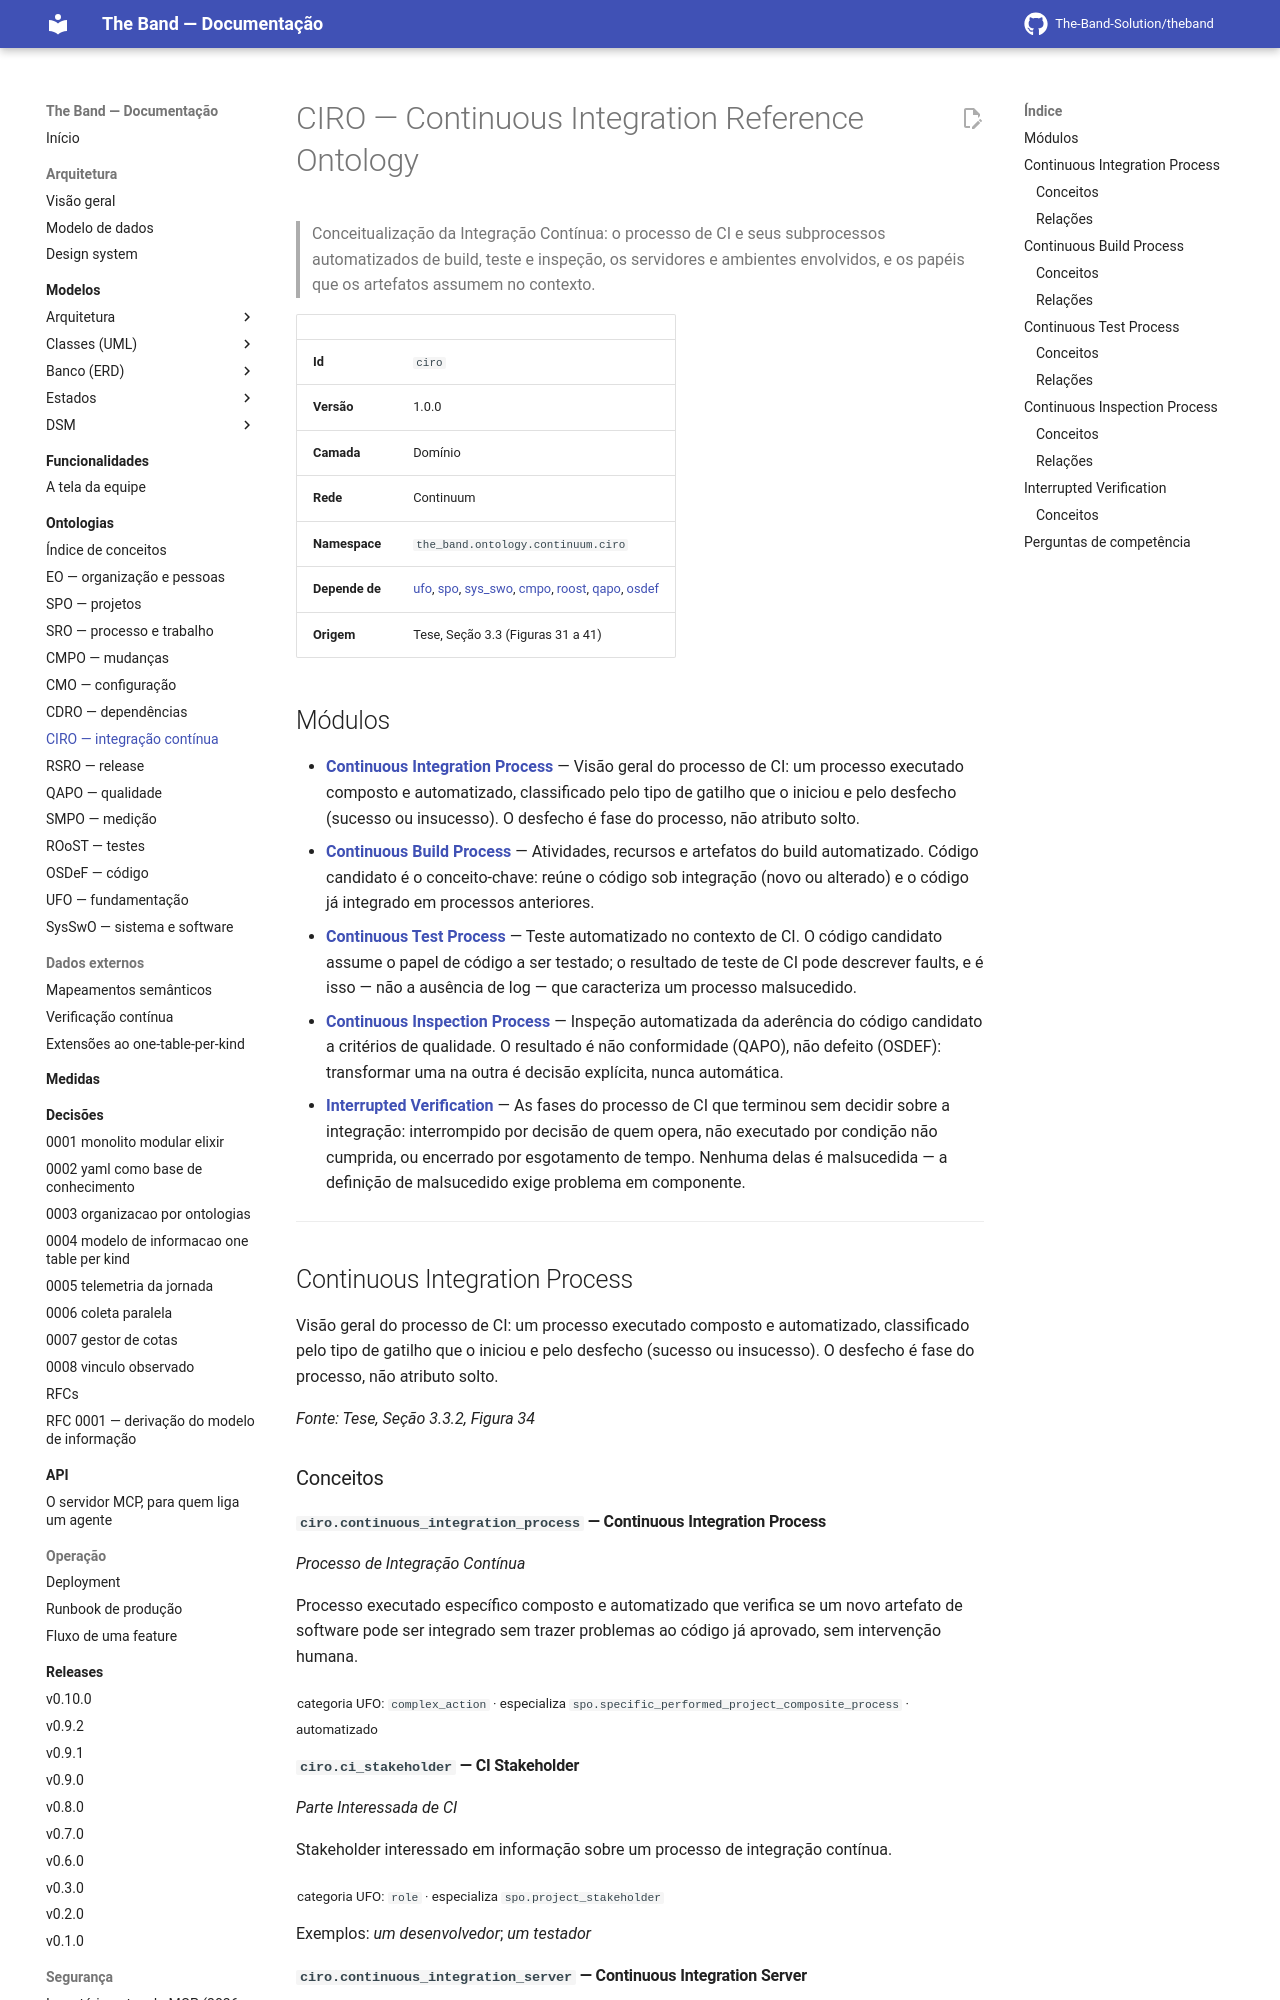

repository: The-Band-Solution/theband · page: developers/ontology/ciro/index.html · generator: mkdocs

<!-- GERADO POR scripts/generate_docs.py A PARTIR DE priv/knowledge_base/. NÃO EDITE À MÃO. -->


# CIRO — Continuous Integration Reference Ontology

> Conceitualização da Integração Contínua: o processo de CI e seus subprocessos automatizados de build, teste e inspeção, os servidores e ambientes envolvidos, e os papéis que os artefatos assumem no contexto.

| | |
|---|---|
| **Id** | `ciro` |
| **Versão** | 1.0.0 |
| **Camada** | Domínio |
| **Rede** | Continuum |
| **Namespace** | `the_band.ontology.continuum.ciro` |
| **Depende de** | [ufo](ufo.md), [spo](spo.md), [sys_swo](sys_swo.md), [cmpo](cmpo.md), [roost](roost.md), [qapo](qapo.md), [osdef](osdef.md) |
| **Origem** | Tese, Seção 3.3 (Figuras 31 a 41) |

## Módulos

- **[Continuous Integration Process](#continuous-integration-process)** — Visão geral do processo de CI: um processo executado composto e automatizado, classificado pelo tipo de gatilho que o iniciou e pelo desfecho (sucesso ou insucesso). O desfecho é fase do processo, não atributo solto.
- **[Continuous Build Process](#continuous-build-process)** — Atividades, recursos e artefatos do build automatizado. Código candidato é o conceito-chave: reúne o código sob integração (novo ou alterado) e o código já integrado em processos anteriores.
- **[Continuous Test Process](#continuous-test-process)** — Teste automatizado no contexto de CI. O código candidato assume o papel de código a ser testado; o resultado de teste de CI pode descrever faults, e é isso — não a ausência de log — que caracteriza um processo malsucedido.
- **[Continuous Inspection Process](#continuous-inspection-process)** — Inspeção automatizada da aderência do código candidato a critérios de qualidade. O resultado é não conformidade (QAPO), não defeito (OSDEF): transformar uma na outra é decisão explícita, nunca automática.
- **[Interrupted Verification](#interrupted-verification)** — As fases do processo de CI que terminou sem decidir sobre a integração: interrompido por decisão de quem opera, não executado por condição não cumprida, ou encerrado por esgotamento de tempo. Nenhuma delas é malsucedida — a definição de malsucedido exige problema em componente.

---

## Continuous Integration Process

<a id="continuous-integration-process"></a>

Visão geral do processo de CI: um processo executado composto e automatizado, classificado pelo tipo de gatilho que o iniciou e pelo desfecho (sucesso ou insucesso). O desfecho é fase do processo, não atributo solto.

*Fonte: Tese, Seção 3.3.2, Figura 34*

### Conceitos

#### `ciro.continuous_integration_process` — Continuous Integration Process

*Processo de Integração Contínua*

Processo executado específico composto e automatizado que verifica se um novo artefato de software pode ser integrado sem trazer problemas ao código já aprovado, sem intervenção humana.

<sub>categoria UFO: `complex_action` · especializa `spo.specific_performed_project_composite_process` · automatizado</sub>
